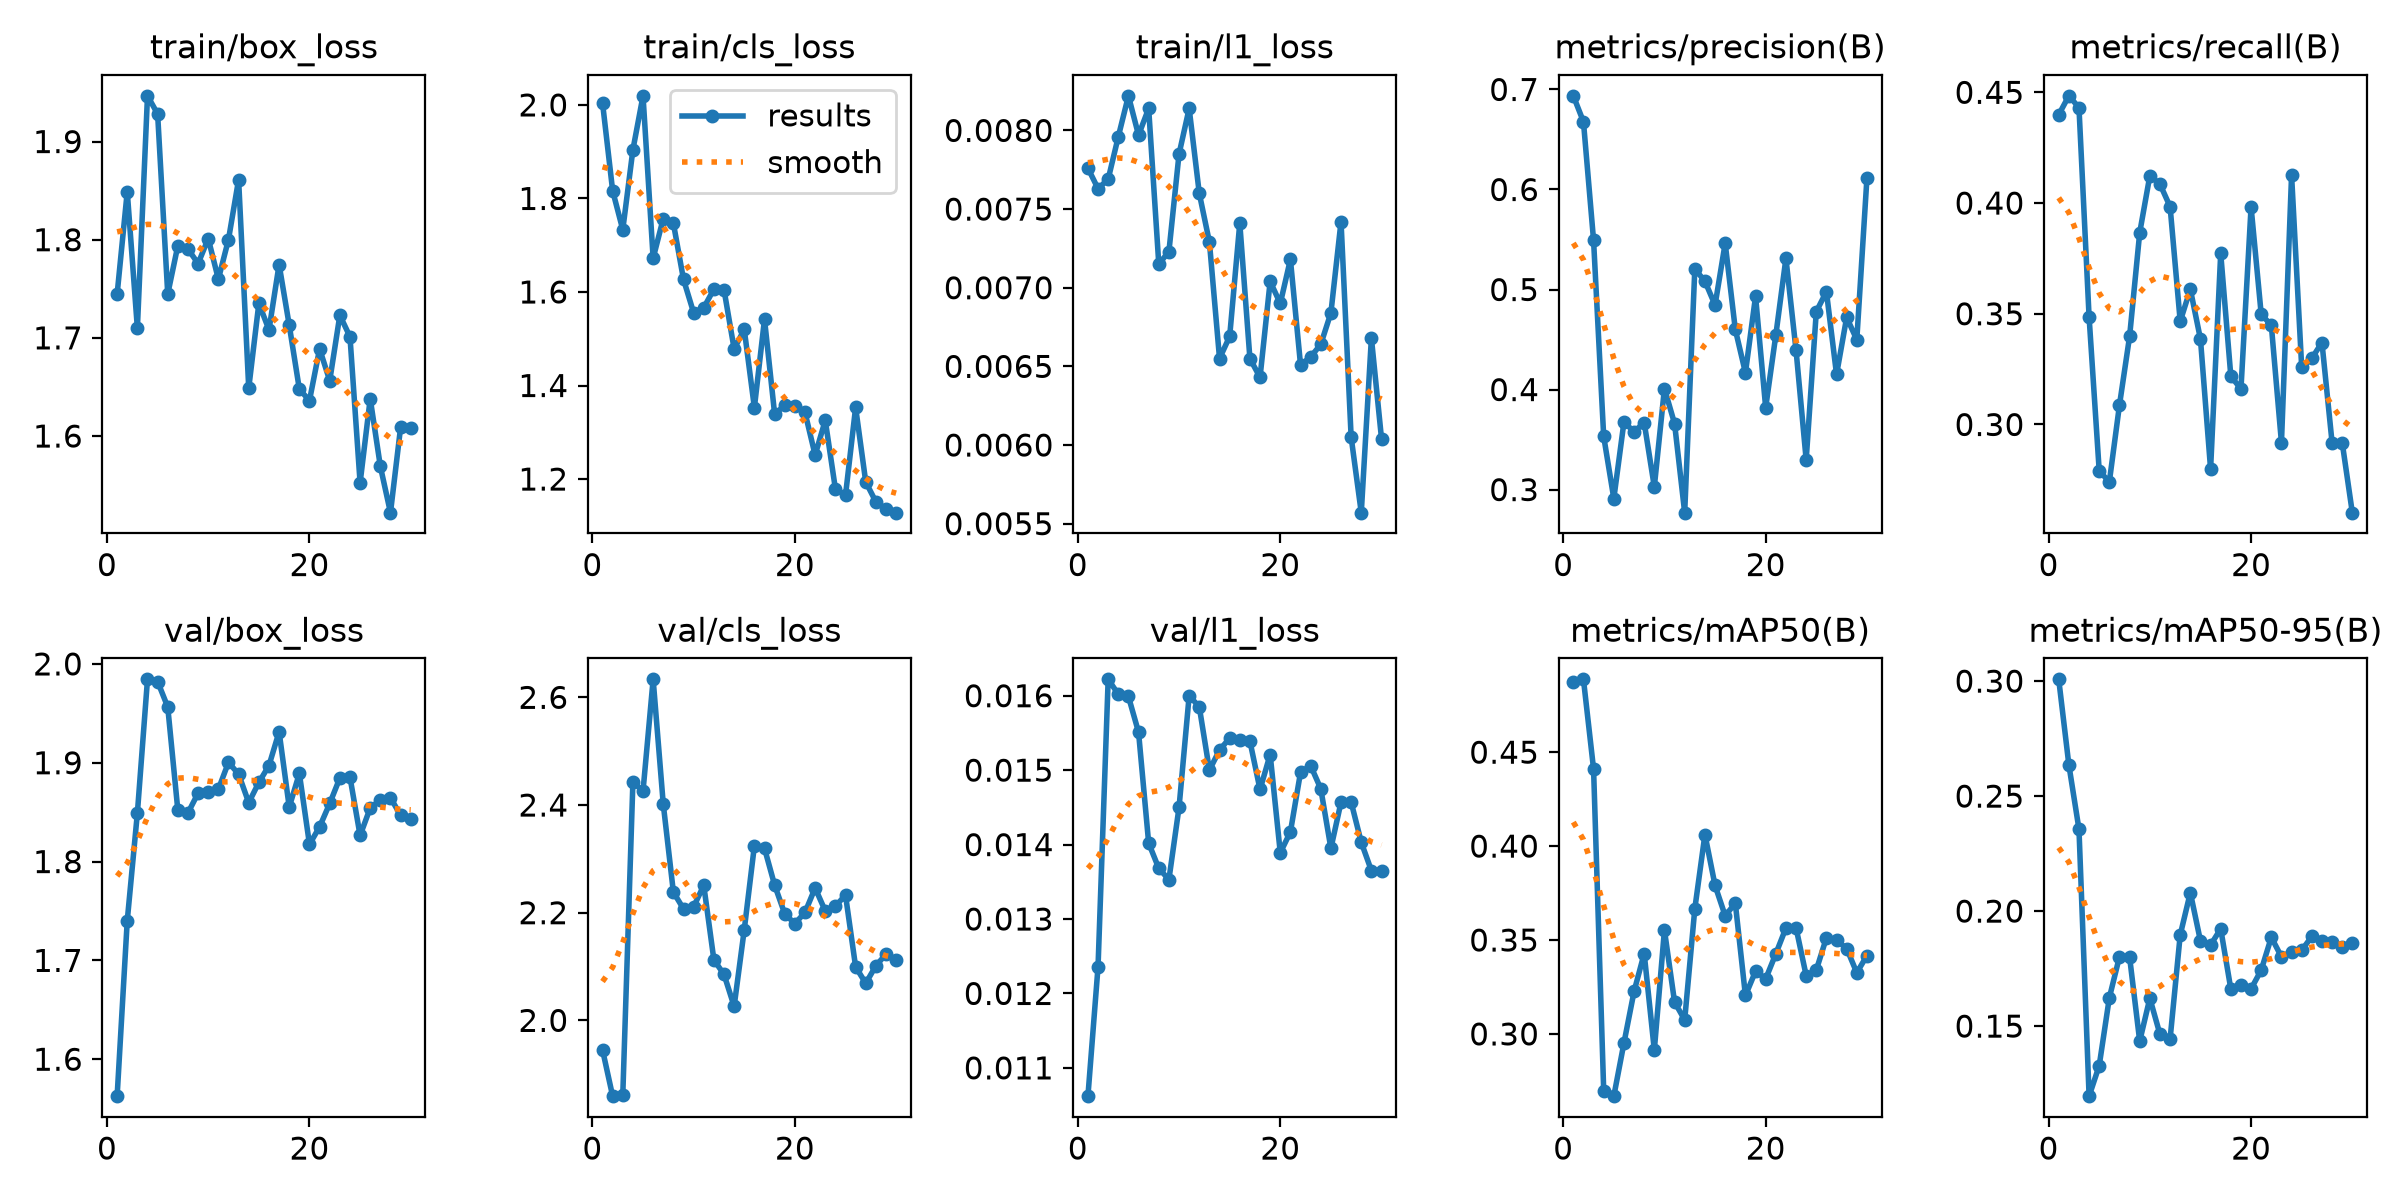

The data file committed next to this chart (first rows):
epoch, time, train/box_loss, train/cls_loss, train/l1_loss, metrics/precision(B), metrics/recall(B), metrics/mAP50(B), metrics/mAP50-95(B), val/box_loss, val/cls_loss, val/l1_loss, lr/pg0, lr/pg1, lr/pg2
1, 97.94, 1.744, 2.005, 0.00776, 0.6936, 0.4399, 0.4876, 0.3008, 1.563, 1.945, 0.01062, 0.0004525, 0.0004525, 0.0004525
2, 189.9, 1.849, 1.816, 0.00763, 0.6678, 0.4484, 0.4888, 0.2636, 1.74, 1.859, 0.01236, 0.0008982, 0.0008982, 0.0008982
3, 269.5, 1.71, 1.733, 0.00769, 0.5491, 0.4431, 0.441, 0.2356, 1.849, 1.861, 0.01622, 0.001312, 0.001312, 0.001312
4, 343.5, 1.947, 1.904, 0.00796, 0.3532, 0.3485, 0.2698, 0.1195, 1.984, 2.442, 0.01602, 0.001288, 0.001288, 0.001288
5, 436.2, 1.928, 2.019, 0.00822, 0.2911, 0.279, 0.2669, 0.1328, 1.982, 2.426, 0.01599, 0.00124, 0.00124, 0.00124
6, 518.1, 1.745, 1.672, 0.00797, 0.3675, 0.2741, 0.2952, 0.1623, 1.956, 2.633, 0.01551, 0.001193, 0.001193, 0.001193
7, 592.6, 1.794, 1.757, 0.00814, 0.3579, 0.3088, 0.3226, 0.1802, 1.852, 2.401, 0.01402, 0.001146, 0.001146, 0.001146
8, 662.1, 1.79, 1.747, 0.00715, 0.3669, 0.3398, 0.3428, 0.18, 1.849, 2.238, 0.01368, 0.001099, 0.001099, 0.001099
9, 1774, 1.776, 1.627, 0.00723, 0.3028, 0.3866, 0.2914, 0.1434, 1.869, 2.207, 0.01353, 0.001052, 0.001052, 0.001052
10, 1851, 1.801, 1.556, 0.00785, 0.4011, 0.4123, 0.3553, 0.1621, 1.871, 2.211, 0.0145, 0.001005, 0.001005, 0.001005
11, 1933, 1.76, 1.566, 0.00814, 0.366, 0.4086, 0.317, 0.1464, 1.873, 2.251, 0.016, 0.0009574, 0.0009574, 0.0009574
12, 2007, 1.8, 1.606, 0.0076, 0.2769, 0.3984, 0.3075, 0.1443, 1.9, 2.112, 0.01585, 0.0009103, 0.0009103, 0.0009103
13, 2076, 1.861, 1.605, 0.00729, 0.5205, 0.3466, 0.3666, 0.1896, 1.888, 2.085, 0.015, 0.0008631, 0.0008631, 0.0008631
14, 2146, 1.649, 1.478, 0.00655, 0.5083, 0.3611, 0.4062, 0.208, 1.86, 2.026, 0.01527, 0.000816, 0.000816, 0.000816
15, 2213, 1.735, 1.52, 0.00669, 0.4845, 0.3386, 0.379, 0.187, 1.88, 2.168, 0.01543, 0.0007688, 0.0007688, 0.0007688
16, 2283, 1.708, 1.353, 0.00741, 0.5463, 0.2798, 0.3629, 0.1852, 1.897, 2.324, 0.0154, 0.0007216, 0.0007216, 0.0007216
17, 2348, 1.775, 1.542, 0.00655, 0.4601, 0.3773, 0.3696, 0.1923, 1.931, 2.319, 0.01539, 0.0006745, 0.0006745, 0.0006745
18, 2415, 1.713, 1.339, 0.00643, 0.4168, 0.3218, 0.3205, 0.1661, 1.855, 2.251, 0.01474, 0.0006273, 0.0006273, 0.0006273
19, 2487, 1.648, 1.358, 0.00704, 0.4932, 0.316, 0.3334, 0.1681, 1.889, 2.198, 0.01521, 0.0005802, 0.0005802, 0.0005802
20, 2551, 1.636, 1.357, 0.0069, 0.3819, 0.3982, 0.3293, 0.1662, 1.817, 2.18, 0.01389, 0.000533, 0.000533, 0.000533
21, 2623, 1.689, 1.342, 0.00718, 0.4543, 0.3498, 0.3427, 0.1743, 1.835, 2.201, 0.01417, 0.0004859, 0.0004859, 0.0004859
22, 2688, 1.656, 1.251, 0.00651, 0.5311, 0.3448, 0.3564, 0.1886, 1.859, 2.246, 0.01497, 0.0004387, 0.0004387, 0.0004387
23, 2751, 1.723, 1.326, 0.00656, 0.4393, 0.2918, 0.3564, 0.1801, 1.885, 2.203, 0.01506, 0.0003915, 0.0003915, 0.0003915
24, 2818, 1.701, 1.179, 0.00664, 0.3297, 0.4126, 0.3311, 0.1823, 1.885, 2.212, 0.01475, 0.0003444, 0.0003444, 0.0003444
25, 2885, 1.552, 1.165, 0.00684, 0.4779, 0.3257, 0.334, 0.1829, 1.826, 2.233, 0.01395, 0.0002972, 0.0002972, 0.0002972
26, 2949, 1.638, 1.353, 0.00742, 0.4979, 0.3299, 0.3512, 0.189, 1.854, 2.099, 0.01457, 0.0002501, 0.0002501, 0.0002501
27, 3013, 1.569, 1.194, 0.00605, 0.4151, 0.337, 0.3498, 0.1871, 1.862, 2.069, 0.01457, 0.0002029, 0.0002029, 0.0002029
28, 3301, 1.522, 1.151, 0.00557, 0.4722, 0.2918, 0.3455, 0.1864, 1.865, 2.101, 0.01403, 0.0001558, 0.0001558, 0.0001558
29, 3384, 1.609, 1.135, 0.00668, 0.4498, 0.2918, 0.3326, 0.1842, 1.847, 2.123, 0.01365, 0.0001086, 0.0001086, 0.0001086
30, 3455, 1.608, 1.128, 0.00604, 0.6111, 0.2602, 0.3417, 0.1862, 1.843, 2.112, 0.01364, 6.1447e-05, 6.1447e-05, 6.1447e-05
